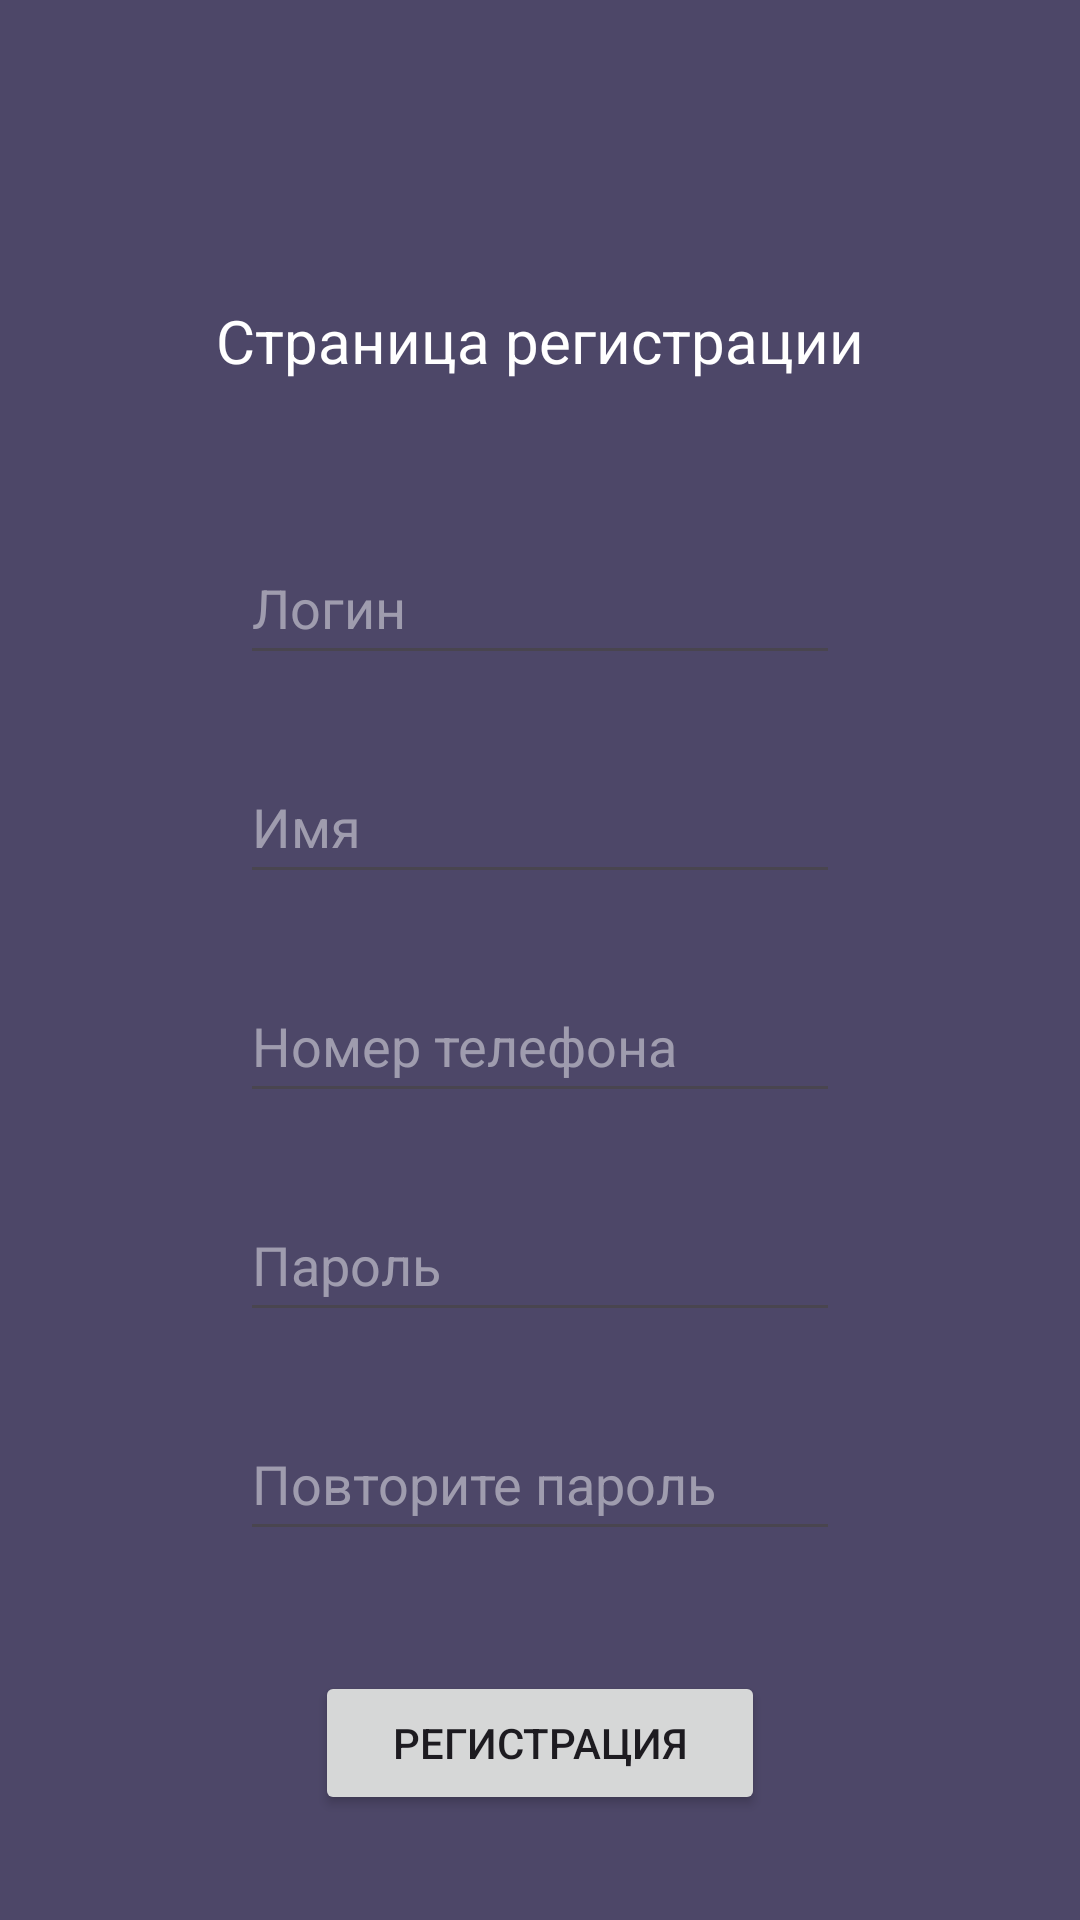

Produce the Android XML layout that renders to this screen, including the resource entries it uses.
<!-- AndroidManifest.xml: application theme Theme.CourseBankingApp -->
<!-- res/layout/activity_registration.xml -->
<?xml version="1.0" encoding="utf-8"?>
<LinearLayout xmlns:android="http://schemas.android.com/apk/res/android"
    xmlns:app="http://schemas.android.com/apk/res-auto"
    xmlns:tools="http://schemas.android.com/tools"
    android:id="@+id/main"
    android:layout_width="match_parent"
    android:layout_height="match_parent"
    android:background="#4D4768"
    android:orientation="vertical"
    tools:context=".RegistrationActivity">

    <TextView
        android:id="@+id/textView"
        android:layout_width="300dp"
        android:layout_height="wrap_content"
        android:layout_gravity="center"
        android:layout_marginTop="100dp"
        android:text="Страница регистрации"
        android:textAlignment="center"
        android:textColor="#FFFFFF"
        android:textSize="20sp" />

    <EditText
        android:id="@+id/ETLogin"
        android:layout_width="200dp"
        android:layout_height="wrap_content"
        android:layout_gravity="center"
        android:layout_marginTop="50dp"
        android:ems="10"
        android:hint="Логин"
        android:inputType="text"
        android:minHeight="48dp"
        android:textColorHint="#A8CAC9D3" />

    <EditText
        android:id="@+id/ETName"
        android:layout_width="200dp"
        android:layout_height="wrap_content"
        android:ems="10"
        android:inputType="text"
        android:minHeight="48dp"
        android:hint="Имя"
        android:layout_marginTop="25dp"
        android:textColorHint="#A8CAC9D3"
        android:layout_gravity="center"/>

    <EditText
        android:id="@+id/ETPhone"
        android:layout_width="200dp"
        android:layout_height="wrap_content"
        android:layout_gravity="center"
        android:layout_marginTop="25dp"
        android:ems="10"
        android:hint="Номер телефона"
        android:inputType="text"
        android:minHeight="48dp"
        android:textColorHint="#A8CAC9D3" />

    <EditText
        android:id="@+id/ETPassword"
        android:layout_width="200dp"
        android:layout_height="wrap_content"
        android:layout_gravity="center"
        android:layout_marginTop="25dp"
        android:ems="10"
        android:hint="Пароль"
        android:inputType="text"
        android:minHeight="48dp"
        android:textColorHint="#A8CAC9D3" />

    <EditText
        android:id="@+id/ETPassRepeat"
        android:layout_width="200dp"
        android:layout_height="wrap_content"
        android:ems="10"
        android:inputType="text"
        android:minHeight="48dp"
        android:hint="Повторите пароль"
        android:layout_marginTop="25dp"
        android:textColorHint="#A8CAC9D3"
        android:layout_gravity="center"/>

    <Button
        android:id="@+id/button_register"
        android:layout_width="150dp"
        android:layout_height="wrap_content"
        android:layout_gravity="center"
        android:layout_marginTop="40dp"
        android:rotationX="0"
        android:text="Регистрация" />

    <TextView
        android:id="@+id/TVAuthoise"
        android:layout_width="300dp"
        android:layout_height="wrap_content"
        android:layout_gravity="center"
        android:layout_marginTop="50dp"
        android:text="Авторизация"
        android:textAlignment="center"
        android:textColor="#FFFFFF"
        android:textSize="20sp" />
</LinearLayout>
<!-- resources referenced by this layout -->
<resources>
  <style name="Theme.CourseBankingApp" parent="Base.Theme.CourseBankingApp" />
  <style name="Base.Theme.CourseBankingApp" parent="Theme.Material3.DayNight.NoActionBar">
          
          
      </style>
</resources>
